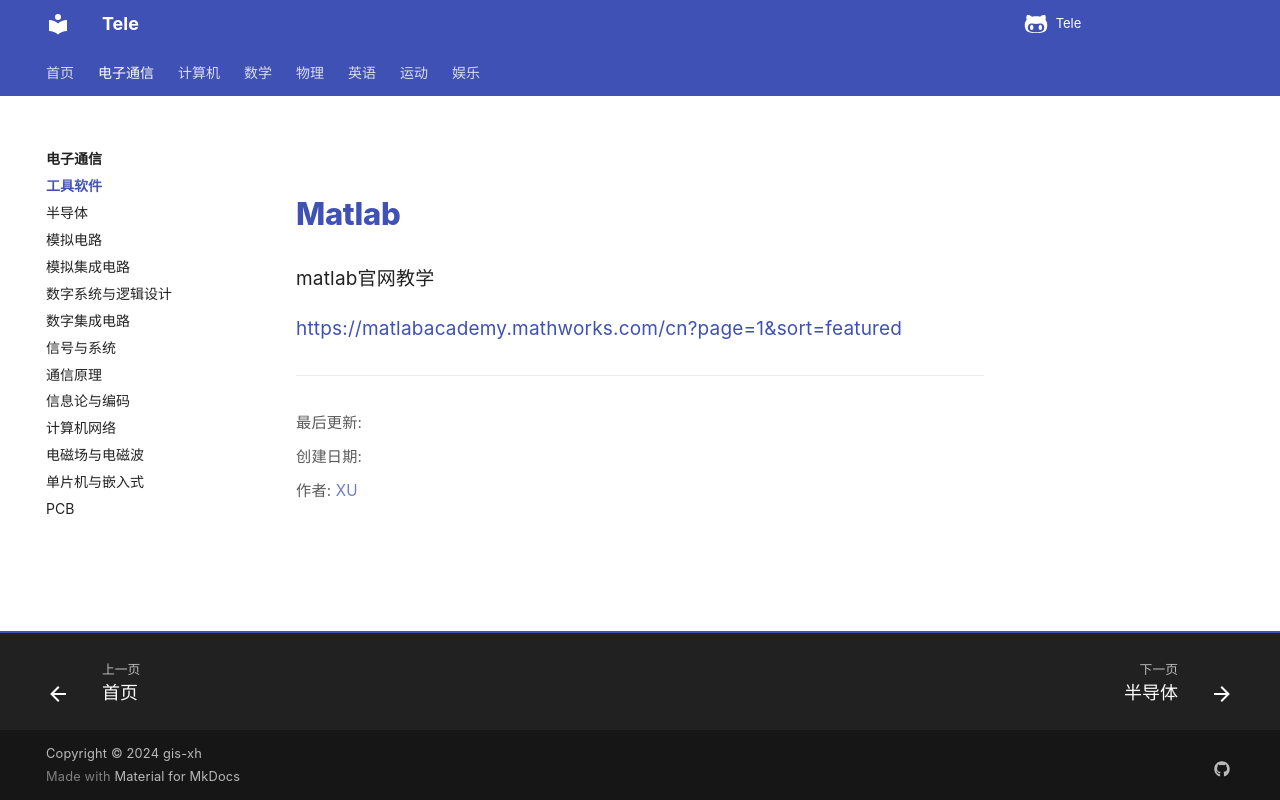

repository: Xuxu0927/Tele · page: 电子通信/Matlab/index.html · generator: mkdocs

# Matlab

matlab官网教学

<https://matlabacademy.mathworks.com/cn?page=1&sort=featured>
